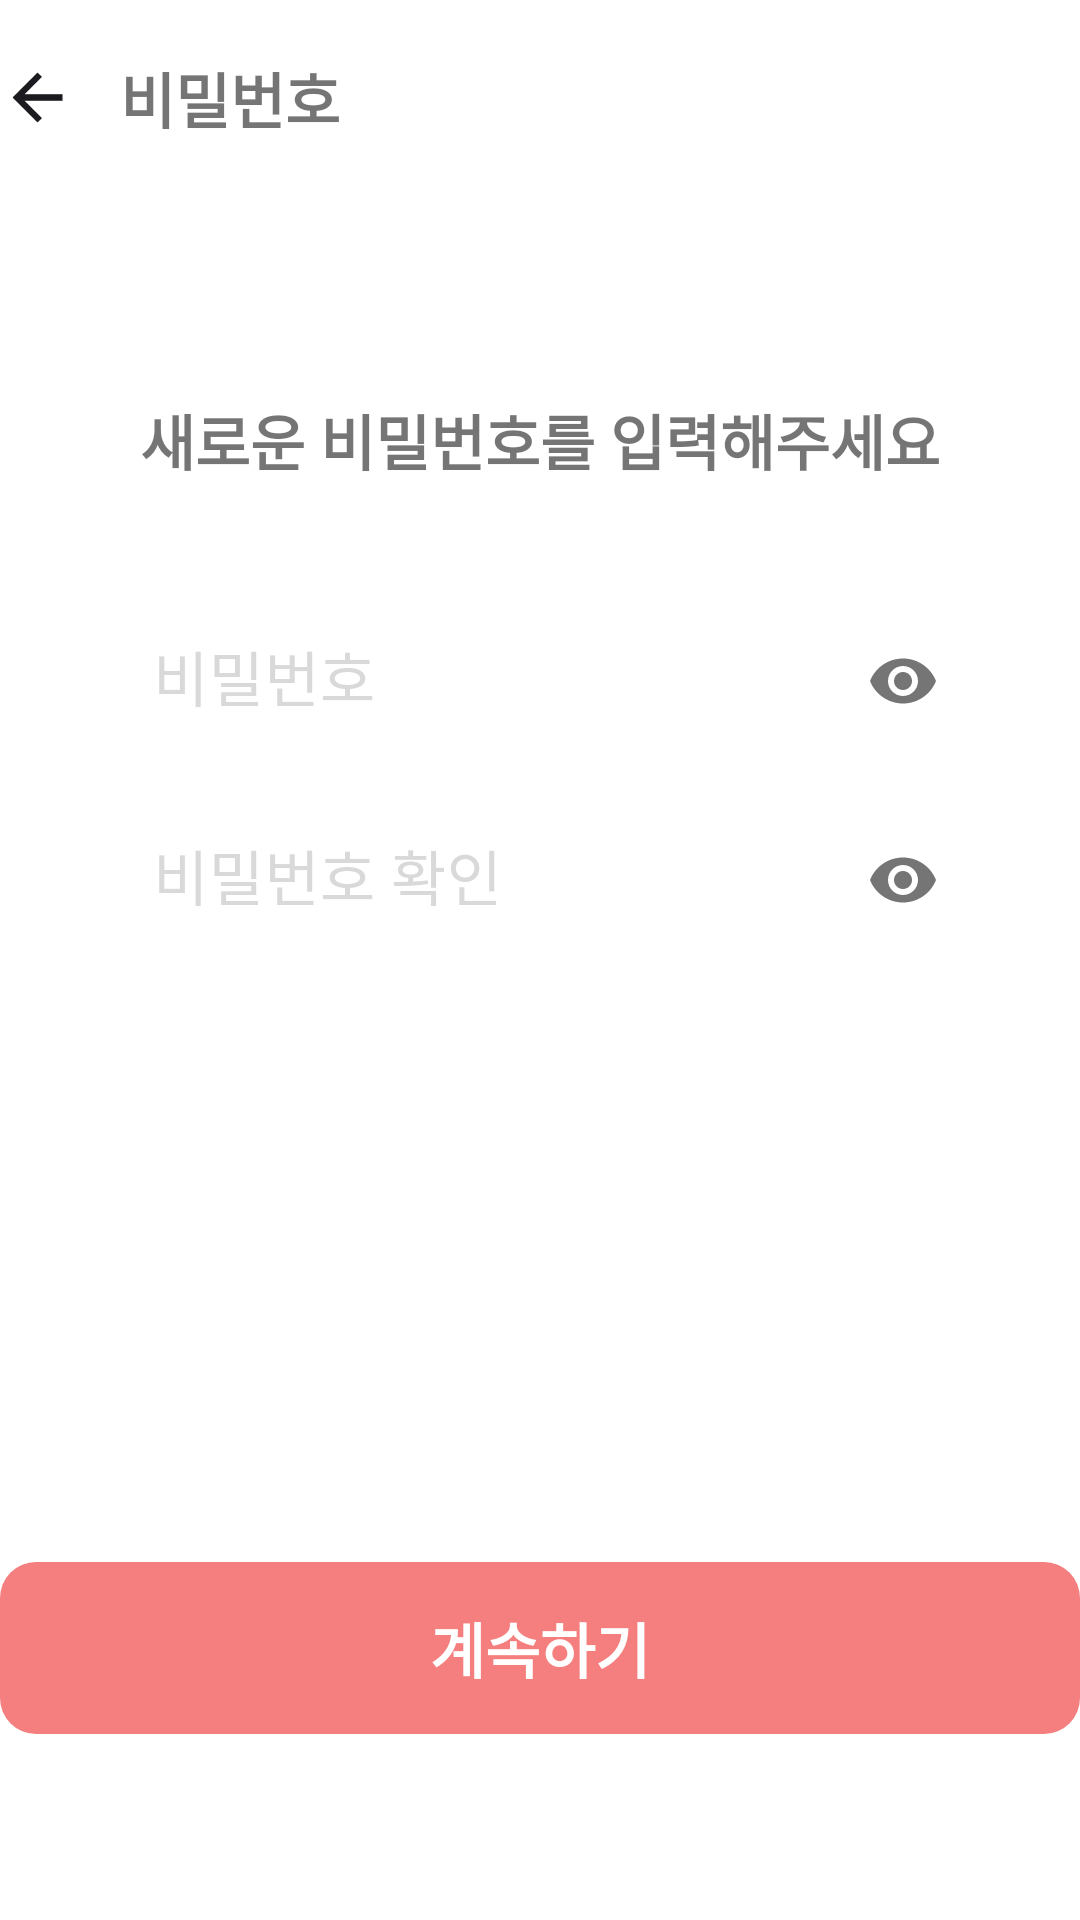

Android layout source for this screen:
<!-- AndroidManifest.xml: application theme Theme.HBC -->
<!-- res/layout/fragment_forget_pw2.xml -->
<?xml version="1.0" encoding="utf-8"?>
<androidx.constraintlayout.widget.ConstraintLayout xmlns:android="http://schemas.android.com/apk/res/android"
    android:layout_width="match_parent"
    android:layout_height="match_parent"
    xmlns:app="http://schemas.android.com/apk/res-auto"
    android:background="@color/white"
    android:clickable="true"
    android:layout_marginHorizontal="@dimen/login_margin">
    <ImageView
        android:id="@+id/iv_forget_pw2_back"
        android:layout_width="25dp"
        android:layout_height="25dp"
        app:layout_constraintTop_toTopOf="parent"
        app:layout_constraintLeft_toLeftOf="parent"
        app:layout_constraintRight_toLeftOf="@id/tv_forget_pw2_title"
        android:src="@drawable/ic_back"
        android:layout_marginTop="@dimen/login_margin">
    </ImageView>
    <TextView
        android:id="@+id/tv_forget_pw2_title"
        android:layout_width="wrap_content"
        android:layout_height="wrap_content"
        app:layout_constraintLeft_toRightOf="@id/iv_forget_pw2_back"
        app:layout_constraintTop_toTopOf="@id/iv_forget_pw2_back"
        app:layout_constraintBottom_toBottomOf="@id/iv_forget_pw2_back"
        android:text="비밀번호"
        android:textSize="20sp"
        android:textStyle="bold"
        android:layout_marginLeft="15dp">
    </TextView>

    <TextView
        android:id="@+id/tv_forget_pw2_subtitle"
        android:layout_width="wrap_content"
        android:layout_height="wrap_content"
        app:layout_constraintTop_toTopOf="parent"
        app:layout_constraintLeft_toLeftOf="parent"
        app:layout_constraintRight_toRightOf="parent"
        app:layout_constraintBottom_toTopOf="@id/til_forget_pw2_pw"
        android:text="새로운 비밀번호를 입력해주세요"
        android:textSize="20sp"
        android:textStyle="bold"
        android:layout_marginTop="@dimen/login_subtitle_margin">
    </TextView>

    <TextView
        android:id="@+id/tv_forget_pw2_description"
        android:layout_width="wrap_content"
        android:layout_height="wrap_content"
        app:layout_constraintTop_toBottomOf="@id/tv_forget_pw2_subtitle"
        app:layout_constraintLeft_toLeftOf="parent"
        app:layout_constraintRight_toRightOf="parent"
        android:text="비밀번호는 영문 대/소문자, 숫자와 특수문자를\n모두 포함하여 5~20자 사이로 작성해주세요"
        android:textAlignment="center"
        android:textSize="15sp"
        android:layout_marginTop="@dimen/login_subtitle_to_description"
        android:visibility="invisible">
    </TextView>
    <com.google.android.material.textfield.TextInputLayout
        style="@style/Widget.MaterialComponents.TextInputLayout.OutlinedBox"
        android:id="@+id/til_forget_pw2_pw"
        android:layout_width="match_parent"
        android:layout_height="wrap_content"
        app:layout_constraintTop_toBottomOf="@id/tv_forget_pw2_subtitle"
        app:layout_constraintRight_toRightOf="parent"
        app:layout_constraintLeft_toLeftOf="parent"
        app:layout_constraintBottom_toTopOf="@id/til_forget_pw2_pw_confirm"
        android:layout_marginHorizontal="@dimen/login_textfield_margin"
        android:layout_marginTop="@dimen/login_subtitle_to_textfield"
        android:hint="@string/pw"
        app:passwordToggleEnabled="true"
        android:textColorHint="@color/hint_text">
        <com.google.android.material.textfield.TextInputEditText
            android:id="@+id/tie_forget_pw2_pw"
            android:layout_height="wrap_content"
            android:layout_width="match_parent"
            android:nextFocusDown="@id/tie_normal_login_pw"
            android:textSize="20sp"
            android:inputType="textPassword"
            android:maxLength="20"
            android:background="@color/transparent"
            android:saveEnabled="false">
        </com.google.android.material.textfield.TextInputEditText>
    </com.google.android.material.textfield.TextInputLayout>

    <com.google.android.material.textfield.TextInputLayout
        style="@style/Widget.MaterialComponents.TextInputLayout.OutlinedBox"
        android:id="@+id/til_forget_pw2_pw_confirm"
        android:layout_width="match_parent"
        android:layout_height="wrap_content"
        app:layout_constraintTop_toBottomOf="@id/til_forget_pw2_pw"
        app:layout_constraintRight_toRightOf="parent"
        app:layout_constraintLeft_toLeftOf="parent"
        android:layout_marginHorizontal="@dimen/login_textfield_margin"
        android:hint="@string/pw_confirm"
        app:passwordToggleEnabled="true"
        android:textColorHint="@color/hint_text">
        <com.google.android.material.textfield.TextInputEditText
            android:id="@+id/tie_forget_pw2_pw_confirm"
            android:layout_height="wrap_content"
            android:layout_width="match_parent"
            android:nextFocusDown="@id/tv_forget_pw2_next"
            android:textSize="20sp"
            android:maxLength="20"
            android:inputType="textPassword"
            android:background="@color/transparent"
            android:saveEnabled="false">
        </com.google.android.material.textfield.TextInputEditText>
    </com.google.android.material.textfield.TextInputLayout>

    <TextView
        android:id="@+id/tv_forget_pw2_error"
        android:layout_width="match_parent"
        android:layout_height="wrap_content"
        app:layout_constraintTop_toBottomOf="@id/til_forget_pw2_pw_confirm"
        app:layout_constraintLeft_toLeftOf="parent"
        app:layout_constraintRight_toRightOf="parent"
        android:layout_marginTop="@dimen/login_textfield_to_error"
        android:textSize="15sp"
        android:textColor="@color/main_color"
        android:gravity="center">
    </TextView>


    <TextView
        android:id="@+id/tv_forget_pw2_spacer"
        android:layout_width="match_parent"
        android:layout_height="0dp"
        app:layout_constraintTop_toTopOf="parent"
        app:layout_constraintBottom_toTopOf="@id/tv_forget_pw2_next"
        app:layout_constraintLeft_toLeftOf="parent">
    </TextView>

    <TextView
        android:id="@+id/tv_forget_pw2_next"
        android:layout_width="match_parent"
        android:layout_height="wrap_content"
        app:layout_constraintLeft_toLeftOf="parent"
        app:layout_constraintRight_toRightOf="parent"
        app:layout_constraintBottom_toBottomOf="parent"
        app:layout_constraintTop_toBottomOf="@id/tv_forget_pw2_spacer"
        android:layout_marginTop="18dp"
        android:layout_marginBottom="@dimen/login_next_btn_to_bottom"
        android:text="계속하기"
        android:textSize="20sp"
        android:textStyle="bold"
        android:textColor="@color/white"
        android:gravity="center"
        android:background="@drawable/item_highlighted_btn"
        android:paddingVertical="14dp">
    </TextView>


    <com.airbnb.lottie.LottieAnimationView
        android:id="@+id/lav_forget_pw2_loading"
        android:layout_width="match_parent"
        android:layout_height="match_parent"
        app:layout_constraintTop_toTopOf="parent"
        app:layout_constraintRight_toRightOf="parent"
        app:layout_constraintLeft_toLeftOf="parent"
        app:layout_constraintBottom_toBottomOf="parent"
        app:lottie_fileName="login_loading.json"
        app:lottie_autoPlay="true"
        app:lottie_loop="true"
        android:background="@color/white"
        android:visibility="invisible">

    </com.airbnb.lottie.LottieAnimationView>
</androidx.constraintlayout.widget.ConstraintLayout>
<!-- resources referenced by this layout -->
<resources>
  <color name="hint_text">#d9d9d9</color>
  <color name="main_color">#f47f7e</color>
  <color name="transparent">#00000000</color>
  <color name="white">#FFFFFFFF</color>
  <dimen name="login_margin">20dp</dimen>
  <dimen name="login_next_btn_to_bottom">62dp</dimen>
  <dimen name="login_subtitle_margin">132dp</dimen>
  <dimen name="login_subtitle_to_description">26dp</dimen>
  <dimen name="login_subtitle_to_textfield">30dp</dimen>
  <dimen name="login_textfield_margin">35dp</dimen>
  <dimen name="login_textfield_to_error">26dp</dimen>
  <!-- drawable ic_back (drawable) -->
  <vector xmlns:android="http://schemas.android.com/apk/res/android"
      android:width="35dp"
      android:height="35dp"
      android:viewportWidth="35"
      android:viewportHeight="35">
    <group>
      <clip-path
          android:pathData="M0,0h35v35h-35z"/>
      <path
          android:pathData="M17.5,29.167L5.833,17.5L17.5,5.833L19.578,7.875L11.411,16.042H29.167V18.958H11.411L19.578,27.125L17.5,29.167Z"
          android:fillColor="#1C1B1F"/>
    </group>
  </vector>
  <!-- drawable item_highlighted_btn (drawable) -->
  <?xml version="1.0" encoding="utf-8"?>
  <shape
      xmlns:android="http://schemas.android.com/apk/res/android"
      android:shape="rectangle">
      <solid android:color="@color/main_color" />
      <corners
          android:radius="12dp">
      </corners>
  </shape>
  <string name="pw">비밀번호</string>
  <string name="pw_confirm">비밀번호 확인</string>
  <style name="Theme.HBC" parent="Theme.MaterialComponents.Light.NoActionBar">
          
          <item name="colorPrimary">@color/purple_500</item>
          <item name="colorPrimaryVariant">@color/purple_700</item>
          <item name="colorOnPrimary">@color/white</item>
          
          <item name="colorSecondary">@color/teal_200</item>
          <item name="colorSecondaryVariant">@color/teal_700</item>
          <item name="colorOnSecondary">@color/black</item>
          
          <item name="android:statusBarColor">@color/main_color</item>
          
  
          <item name="windowNoTitle">true</item>
      </style>
  <color name="purple_500">#FF6200EE</color>
  <color name="purple_700">#FF3700B3</color>
  <color name="teal_200">#FF03DAC5</color>
  <color name="teal_700">#FF018786</color>
  <color name="black">#FF000000</color>
</resources>
